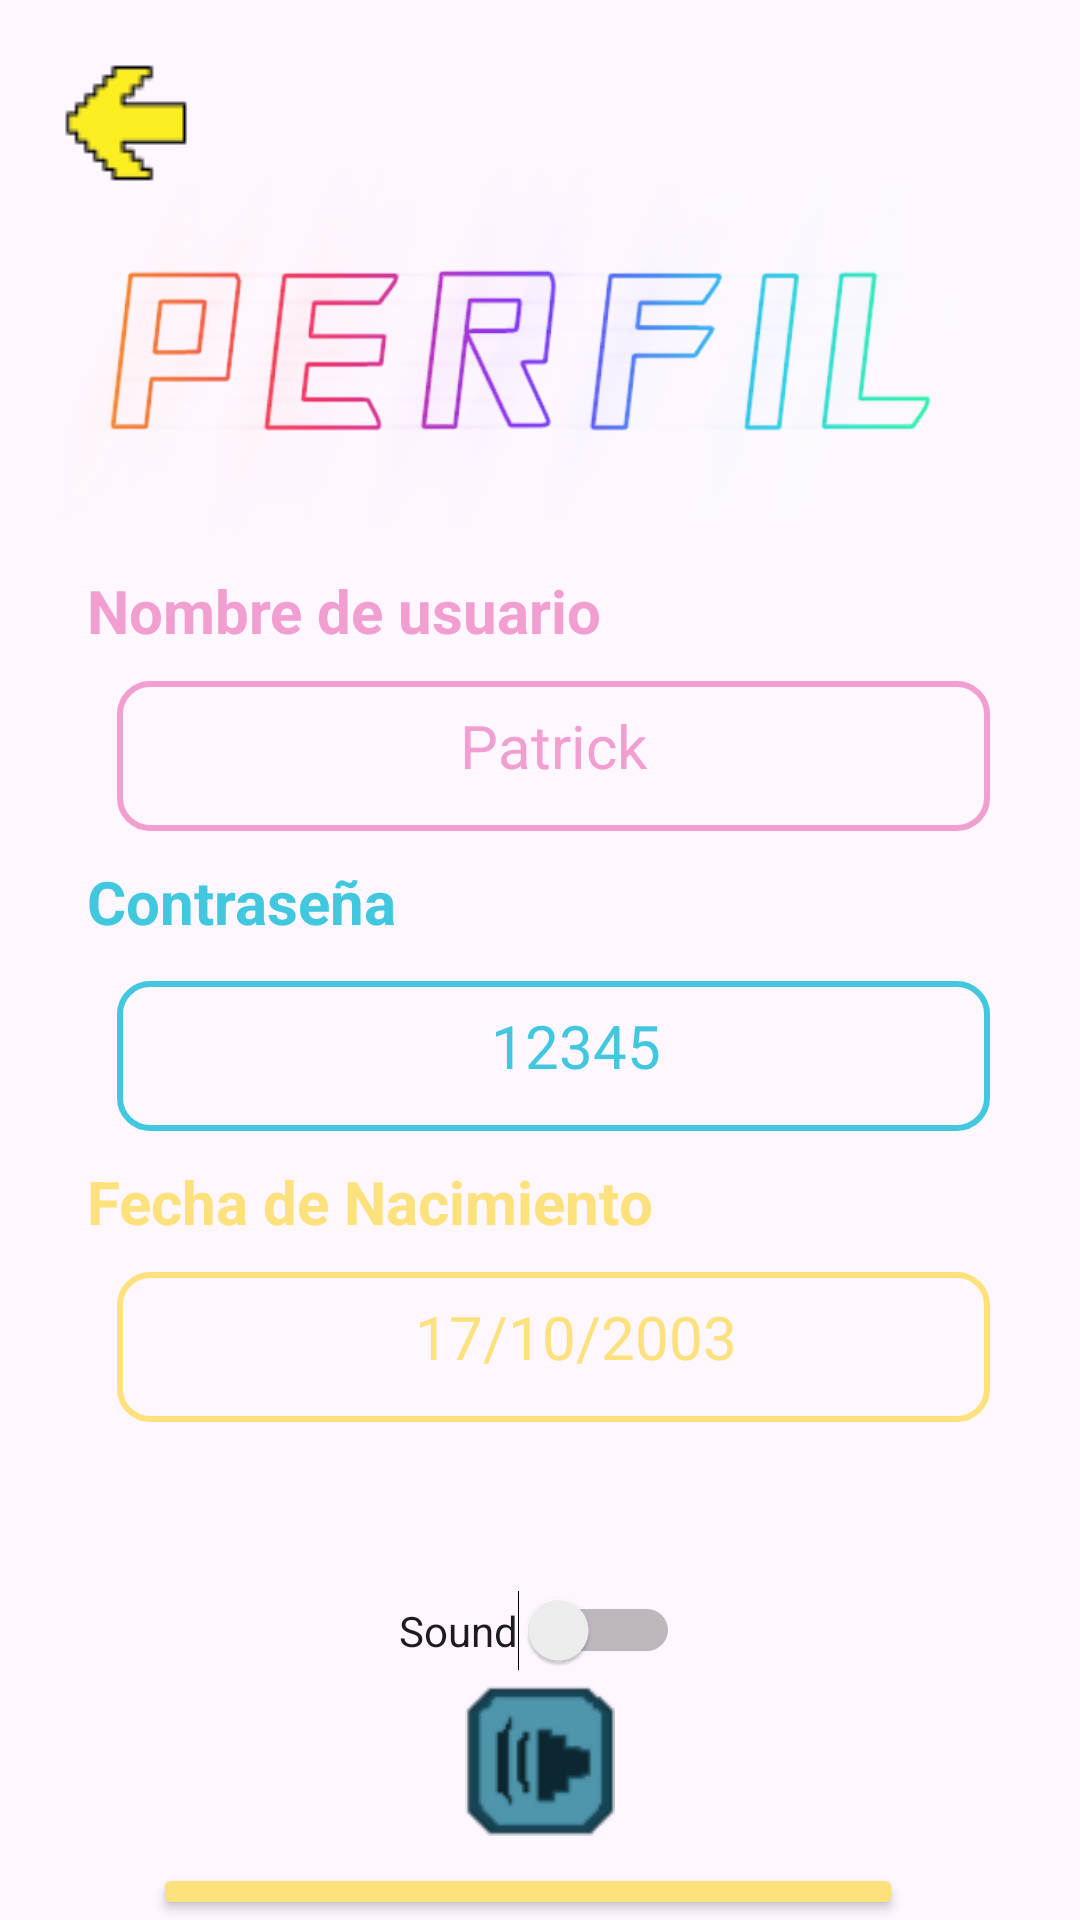

Here is an Android app screen rendered from its layout file. Give the layout XML and the strings, colors and styles it references.
<!-- AndroidManifest.xml: application theme Theme.PruebaDeJuego -->
<!-- res/layout/activity_perfil.xml -->
<?xml version="1.0" encoding="utf-8"?>
<RelativeLayout xmlns:android="http://schemas.android.com/apk/res/android"
    xmlns:app="http://schemas.android.com/apk/res-auto"
    xmlns:tools="http://schemas.android.com/tools"
    android:id="@+id/perfilPantalla"
    android:layout_width="match_parent"
    android:layout_height="match_parent"
    tools:context=".PerfilActivity"
    android:background="@drawable/fondo_estrellado">

    <RelativeLayout
        android:id="@+id/perfil"
        android:layout_width="match_parent"
        android:layout_height="wrap_content"
        android:layout_alignParentEnd="true"
        android:layout_marginEnd="4dp">

        <ImageButton
            android:id="@+id/btnVolver"
            android:layout_width="60dp"
            android:layout_height="60dp"
            android:layout_alignParentStart="true"
            android:layout_alignParentTop="true"
            android:layout_marginStart="12dp"
            android:layout_marginTop="11dp"
            android:background="@android:color/transparent"
            android:src="@drawable/flecha"
            app:layout_constraintEnd_toEndOf="parent"
            app:layout_constraintHorizontal_bias="0.0"
            app:layout_constraintStart_toStartOf="parent"
            app:layout_constraintTop_toTopOf="parent"
            android:onClick="volver"/>

        <ImageView
            android:id="@+id/title"
            android:layout_width="match_parent"
            android:layout_height="150dp"
            android:layout_alignParentStart="true"
            android:layout_marginTop="40dp"
            android:src="@drawable/perfil" />

    </RelativeLayout>

    <RelativeLayout
        android:id="@+id/contenedorDatos"
        android:layout_width="match_parent"
        android:layout_height="wrap_content"
        android:layout_below="@+id/perfil"
        android:layout_alignParentStart="true"
        android:layout_alignParentEnd="true"
        android:layout_marginStart="19dp"
        android:layout_marginEnd="10dp">

        <TextView
            android:id="@+id/nombre1"
            android:layout_width="match_parent"
            android:layout_height="wrap_content"
            android:paddingLeft="10dp"
            android:text="Nombre de usuario"
            android:textStyle="bold"
            android:textColor="@color/rosa_palido"
            android:textSize="20dp" />

        <EditText
            android:id="@+id/usuarioNombre"
            android:layout_width="350dp"
            android:layout_height="50dp"
            android:layout_below="@+id/nombre1"
            android:layout_marginTop="10dp"
            android:background="@drawable/contorno_cuadrado"
            android:enabled="false"
            android:gravity="center"
            android:layout_marginHorizontal="20dp"
            android:paddingLeft="15dp"
            android:paddingRight="15dp"
            android:paddingTop="10dp"
            android:paddingBottom="15dp"
            android:text="Patrick"
            android:textColor="@color/rosa_palido"
            android:textColorHint="@color/rosa_palido"

            android:textSize="20dp" />



        <TextView
            android:id="@+id/contra"
            android:layout_width="match_parent"
            android:layout_height="wrap_content"
            android:paddingLeft="10dp"
            android:layout_below="@+id/usuarioNombre"
            android:text="Contraseña"
            android:layout_marginTop="10dp"
            android:textStyle="bold"
            android:textColor="@color/azul"
            android:textSize="20dp" />

        <EditText
            android:id="@+id/contrasena"
            android:layout_width="350dp"
            android:layout_height="50dp"
            android:layout_below="@+id/contra"
            android:gravity="center"
            android:layout_marginHorizontal="20dp"
            android:layout_marginTop="13dp"
            android:enabled="false"
            android:focusable="false"
            android:cursorVisible="false"
            android:editable="false"
            android:background="@drawable/contorno_azul"
            android:paddingLeft="15dp"
            android:paddingTop="10dp"
            android:paddingBottom="15dp"
            android:text="12345"
            android:textColor="@color/azul"
            android:textColorHint="@color/azul"
            android:textSize="20dp" />


        <TextView
            android:id="@+id/fehca"
            android:layout_width="match_parent"
            android:layout_height="wrap_content"
            android:paddingLeft="10dp"
            android:layout_below="@+id/contrasena"
            android:text="Fecha de Nacimiento"
            android:layout_marginTop="10dp"
            android:textStyle="bold"
            android:textColor="@color/amarillo"
            android:textSize="20dp" />

        <EditText
            android:id="@+id/fechaNacimiento"
            android:layout_width="350dp"
            android:gravity="center"
            android:layout_marginHorizontal="20dp"
            android:layout_height="50dp"
            android:layout_marginBottom="40dp"
            android:layout_below="@+id/fehca"
            android:enabled="false"
            android:focusable="false"
            android:cursorVisible="false"
            android:editable="false"
            android:background="@drawable/contorno_amarillo"
            android:textColor="@color/amarillo"
            android:textColorHint="@color/amarillo"
            android:text="17/10/2003"
            android:paddingTop="10dp"
            android:layout_marginTop="10dp"
            android:paddingBottom="15dp"
            android:textSize="20dp"
            android:paddingLeft="15dp"/>


    </RelativeLayout>

    <RelativeLayout
        android:layout_width="match_parent"
        android:layout_height="wrap_content"
        android:layout_below="@+id/contenedorDatos">

        <Switch
            android:id="@+id/switchSound"
            android:layout_width="wrap_content"
            android:layout_height="wrap_content"
            android:layout_marginTop="16dp"
            android:layout_marginEnd="16dp"
            android:text="Sound"
            android:backgroundTint="@color/white"
            android:layout_centerHorizontal="true"
            android:checked="false"/> 

        <ImageView
            android:id="@+id/soundImage"
            android:layout_width="50dp"
            android:layout_centerHorizontal="true"
            android:layout_height="50dp"
            android:layout_below="@id/switchSound"
            android:layout_marginTop="5dp"
            android:background="@android:color/transparent"
            android:src="@drawable/sonido" /> 

        <Button
            android:id="@+id/btnAyuda"
            android:layout_width="300dp"
            android:layout_height="60dp"
            android:layout_below="@id/soundImage"
            android:layout_alignParentStart="true"
            android:layout_alignParentEnd="true"
            android:layout_marginStart="51dp"
            android:layout_marginTop="9dp"
            android:layout_marginEnd="59dp"
            android:backgroundTint="@color/amarillo"
            android:gravity="center"
            android:text="Ayuda"
            android:onClick="mostrarLink"
            android:textColor="@color/black"
            android:textSize="25sp" />


    </RelativeLayout>

</RelativeLayout>
<!-- resources referenced by this layout -->
<resources>
  <color name="amarillo">#fce17c</color>
  <color name="azul">#41c8df</color>
  <color name="black">#000000</color>
  <color name="rosa_palido">#f19ed1</color>
  <color name="white">#FFFFFF</color>
  <!-- drawable contorno_amarillo (drawable) -->
  <?xml version="1.0" encoding="utf-8"?>
  <shape xmlns:android="http://schemas.android.com/apk/res/android">
  
  
      <stroke
          android:width="2dp"
          android:color="@color/amarillo"/>
      <corners
          android:radius="10dp"/>
  </shape>
  <!-- drawable contorno_azul (drawable) -->
  <?xml version="1.0" encoding="utf-8"?>
  <shape xmlns:android="http://schemas.android.com/apk/res/android">
  
  
      <stroke
          android:width="2dp"
          android:color="@color/azul"/>
      <corners
          android:radius="10dp"/>
  </shape>
  <!-- drawable contorno_cuadrado (drawable) -->
  <?xml version="1.0" encoding="utf-8"?>
  <shape xmlns:android="http://schemas.android.com/apk/res/android">
  
      <stroke
          android:width="2dp"
          android:color="@color/rosa_palido"/>
      <corners
          android:radius="10dp"/>
  
  
  </shape>
  <!-- drawable flecha: png bitmap (drawable, 2436 bytes) -->
  <!-- drawable perfil: png bitmap (drawable, 229513 bytes) -->
  <!-- drawable sonido: png bitmap (drawable, 3794 bytes) -->
  <style name="Theme.PruebaDeJuego" parent="Base.Theme.PruebaDeJuego" />
  <style name="Base.Theme.PruebaDeJuego" parent="Theme.Material3.DayNight.NoActionBar">
          
          
      </style>
</resources>
